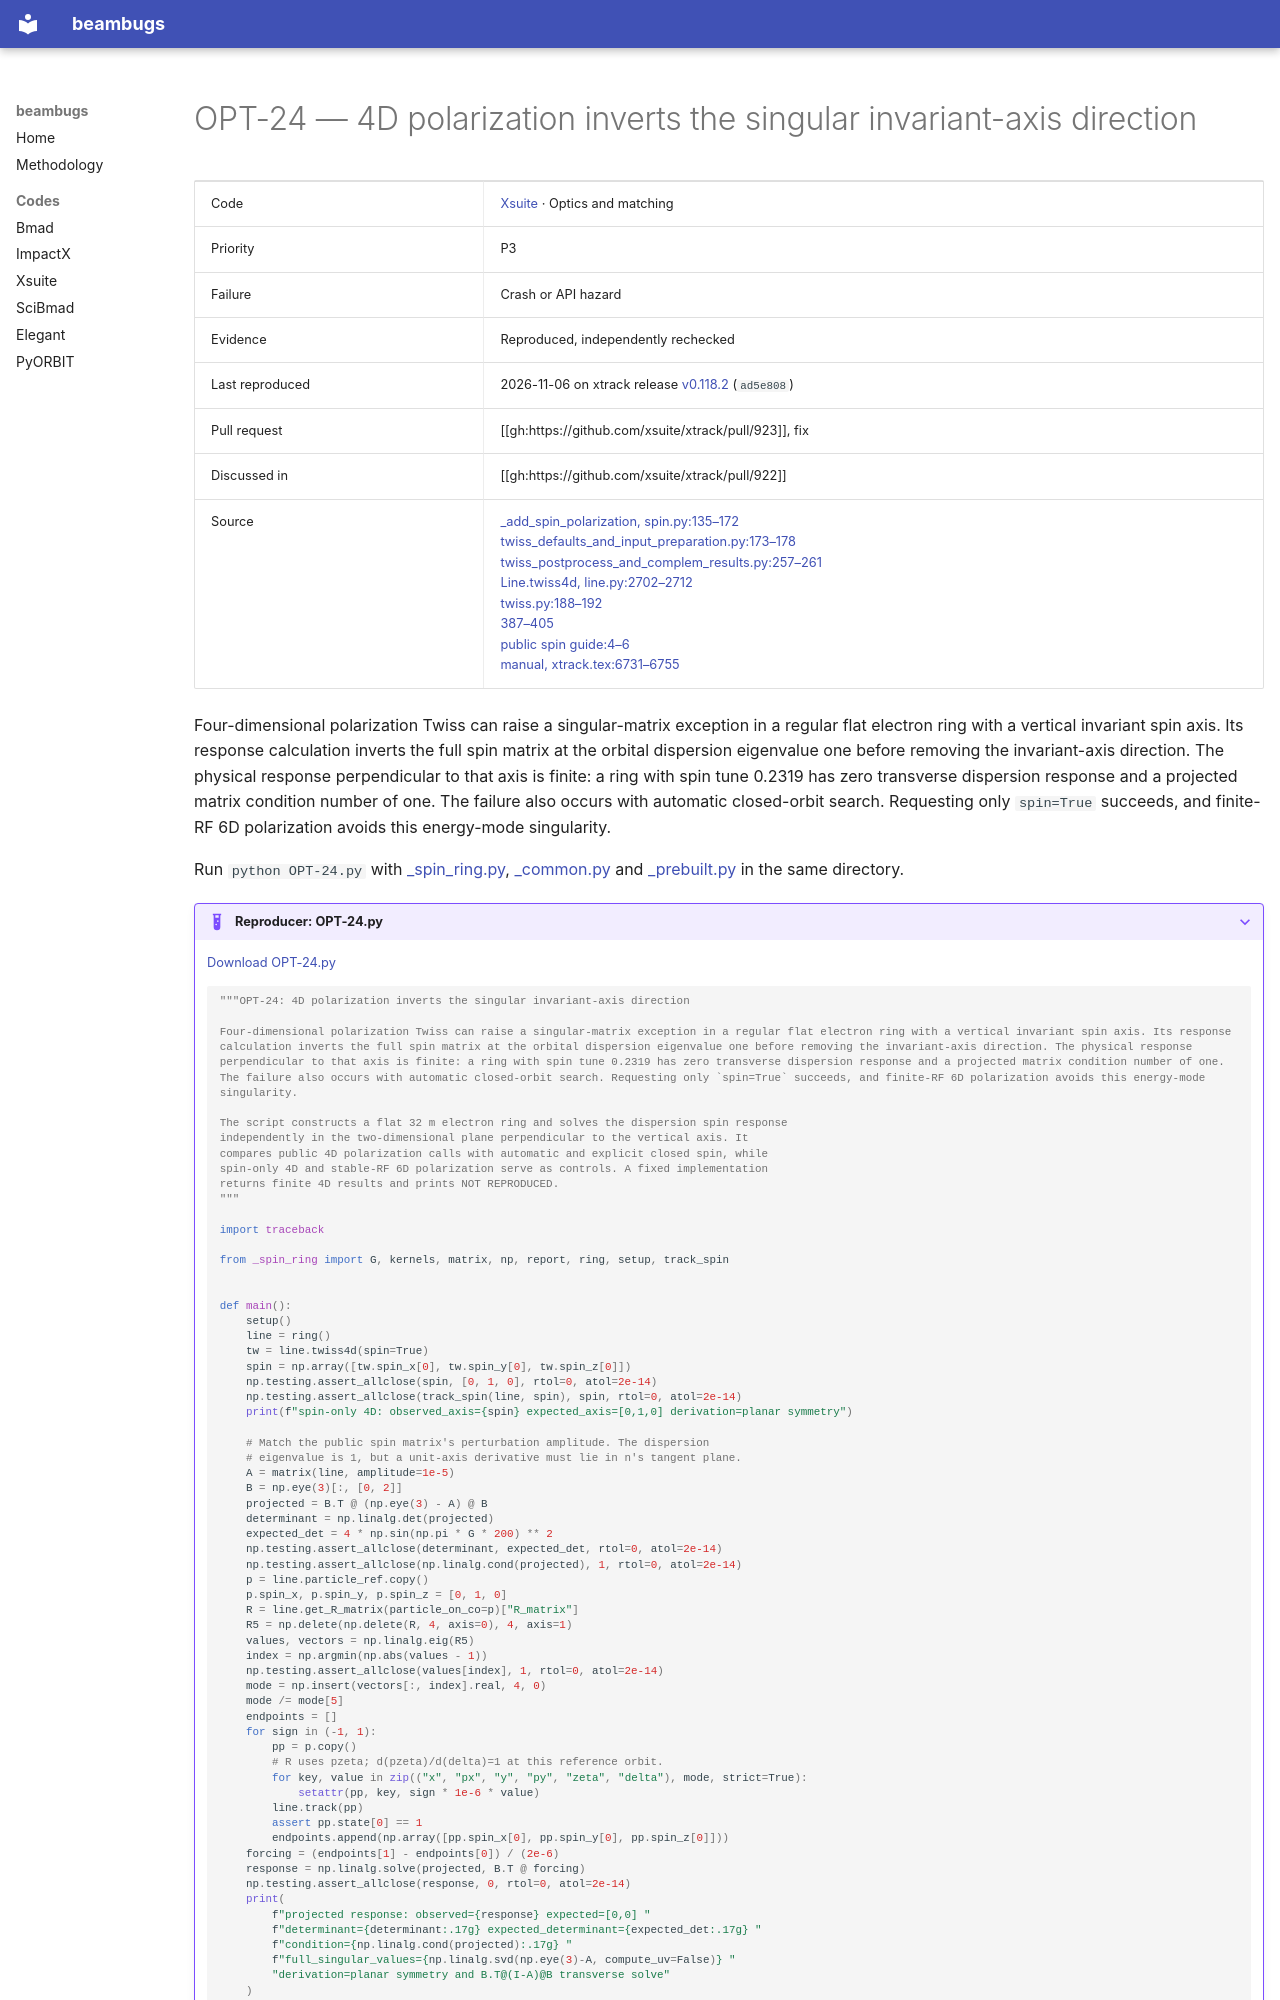

repository: nikitakuklev/beambugs · page: xsuite/OPT-24/index.html · generator: mkdocs

---
title: "OPT-24: 4D polarization inverts the singular invariant-axis direction"
hide:
  - toc
---

# OPT-24 — 4D polarization inverts the singular invariant-axis direction

| | |
|---|---|
| Code | [Xsuite](../index.md) · Optics and matching |
| Priority | P3 |
| Failure | Crash or API hazard |
| Evidence | Reproduced, independently rechecked |
| Last reproduced | 2026-11-06 on xtrack release [v0.118.2](https://github.com/xsuite/xtrack/tree/v0.118.2) (`ad5e808`) |
| Pull request | [[gh:https://github.com/xsuite/xtrack/pull/923]], fix |
| Discussed in | [[gh:https://github.com/xsuite/xtrack/pull/922]] |
| Source | [_add_spin_polarization, spin.py:135–172](https://github.com/xsuite/xtrack/blob/ad5e808cdc5b9a881eac2f41e32a0b7d11cc7028/xtrack/twiss/spin.py#L135-L172)<br>[twiss_defaults_and_input_preparation.py:173–178](https://github.com/xsuite/xtrack/blob/ad5e808cdc5b9a881eac2f41e32a0b7d11cc7028/xtrack/twiss/twiss_defaults_and_input_preparation.py#L173-L178)<br>[twiss_postprocess_and_complem_results.py:257–261](https://github.com/xsuite/xtrack/blob/ad5e808cdc5b9a881eac2f41e32a0b7d11cc7028/xtrack/twiss/twiss_postprocess_and_complem_results.py#L257-L261)<br>[Line.twiss4d, line.py:2702–2712](https://github.com/xsuite/xtrack/blob/ad5e808cdc5b9a881eac2f41e32a0b7d11cc7028/xtrack/line.py#L2702-L2712)<br>[twiss.py:188–192](https://github.com/xsuite/xtrack/blob/ad5e808cdc5b9a881eac2f41e32a0b7d11cc7028/xtrack/twiss/twiss.py#L188-L192)<br>[387–405](https://github.com/xsuite/xtrack/blob/ad5e808cdc5b9a881eac2f41e32a0b7d11cc7028/xtrack/twiss/twiss.py#L387-L405)<br>[public spin guide:4–6](https://github.com/xsuite/xsuite/blob/e0913e0a18028b2fce06991aebed6150876124b3/docs/spin_polarization.rst#L4-L6)<br>[manual, xtrack.tex:6731–6755](https://github.com/xsuite/xsuite/blob/e0913e0a18028b2fce06991aebed6150876124b3/docs/physics_manual/xtrack.tex#L6731-L6755) |

Four-dimensional polarization Twiss can raise a singular-matrix exception in a regular flat electron ring with a vertical invariant spin axis. Its response calculation inverts the full spin matrix at the orbital dispersion eigenvalue one before removing the invariant-axis direction. The physical response perpendicular to that axis is finite: a ring with spin tune 0.2319 has zero transverse dispersion response and a projected matrix condition number of one. The failure also occurs with automatic closed-orbit search. Requesting only `spin=True` succeeds, and finite-RF 6D polarization avoids this energy-mode singularity.

Run `python OPT-24.py` with [_spin_ring.py](../helpers/_spin_ring.py), [_common.py](../helpers/_common.py) and [_prebuilt.py](../helpers/_prebuilt.py) in the same directory.

??? example "Reproducer: OPT-24.py"

    [Download OPT-24.py](OPT-24.py)

    ```python
    """OPT-24: 4D polarization inverts the singular invariant-axis direction

    Four-dimensional polarization Twiss can raise a singular-matrix exception in a regular flat electron ring with a vertical invariant spin axis. Its response calculation inverts the full spin matrix at the orbital dispersion eigenvalue one before removing the invariant-axis direction. The physical response perpendicular to that axis is finite: a ring with spin tune 0.2319 has zero transverse dispersion response and a projected matrix condition number of one. The failure also occurs with automatic closed-orbit search. Requesting only `spin=True` succeeds, and finite-RF 6D polarization avoids this energy-mode singularity.

    The script constructs a flat 32 m electron ring and solves the dispersion spin response
    independently in the two-dimensional plane perpendicular to the vertical axis. It
    compares public 4D polarization calls with automatic and explicit closed spin, while
    spin-only 4D and stable-RF 6D polarization serve as controls. A fixed implementation
    returns finite 4D results and prints NOT REPRODUCED.
    """

    import traceback

    from _spin_ring import G, kernels, matrix, np, report, ring, setup, track_spin


    def main():
        setup()
        line = ring()
        tw = line.twiss4d(spin=True)
        spin = np.array([tw.spin_x[0], tw.spin_y[0], tw.spin_z[0]])
        np.testing.assert_allclose(spin, [0, 1, 0], rtol=0, atol=2e-14)
        np.testing.assert_allclose(track_spin(line, spin), spin, rtol=0, atol=2e-14)
        print(f"spin-only 4D: observed_axis={spin} expected_axis=[0,1,0] derivation=planar symmetry")
